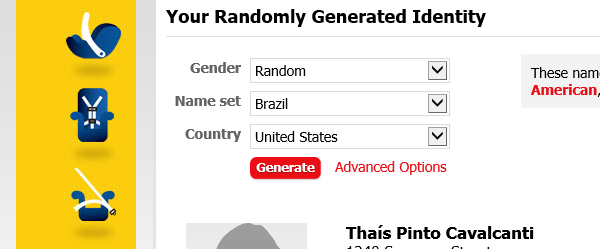
Workflow: Main

Step 1: Attach Browser 'iexplore.exe Generate' in window 'Generate a Random Name - Random, Brazil, United States - Fake Na*'

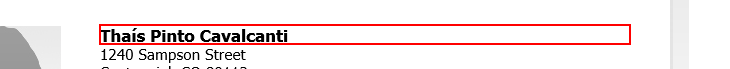
Step 2: get-text from the heading

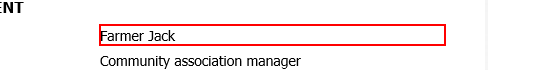
Step 3: get-text from the dd

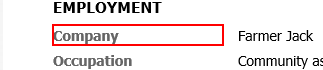
Step 4: Find Element 'DT' on the dt 'Company' in window 'Generate a Random Name - Random, Brazil, United States - Fake Na*'

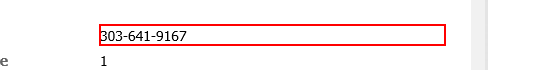
Step 5: get-text from the dd

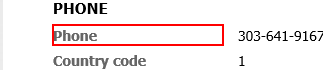
Step 6: Find Element 'DT' on the dt 'Phone' in window 'Generate a Random Name - Random, Brazil, United States - Fake Na*'

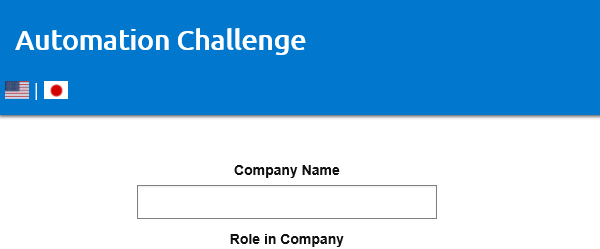
Step 7: Attach Browser 'iexplore.exe Automation' in window 'Automation Challenge'

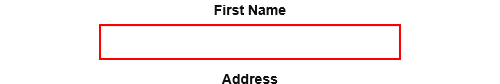
Step 8: type [name] into the text box

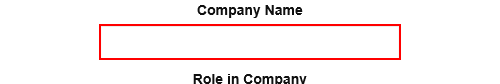
Step 9: type [companyName] into the text box in window 'Automation Challenge'

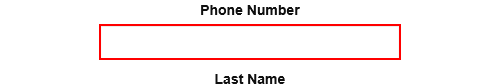
Step 10: type [phoneNumber] into the text box in window 'Automation Challenge'